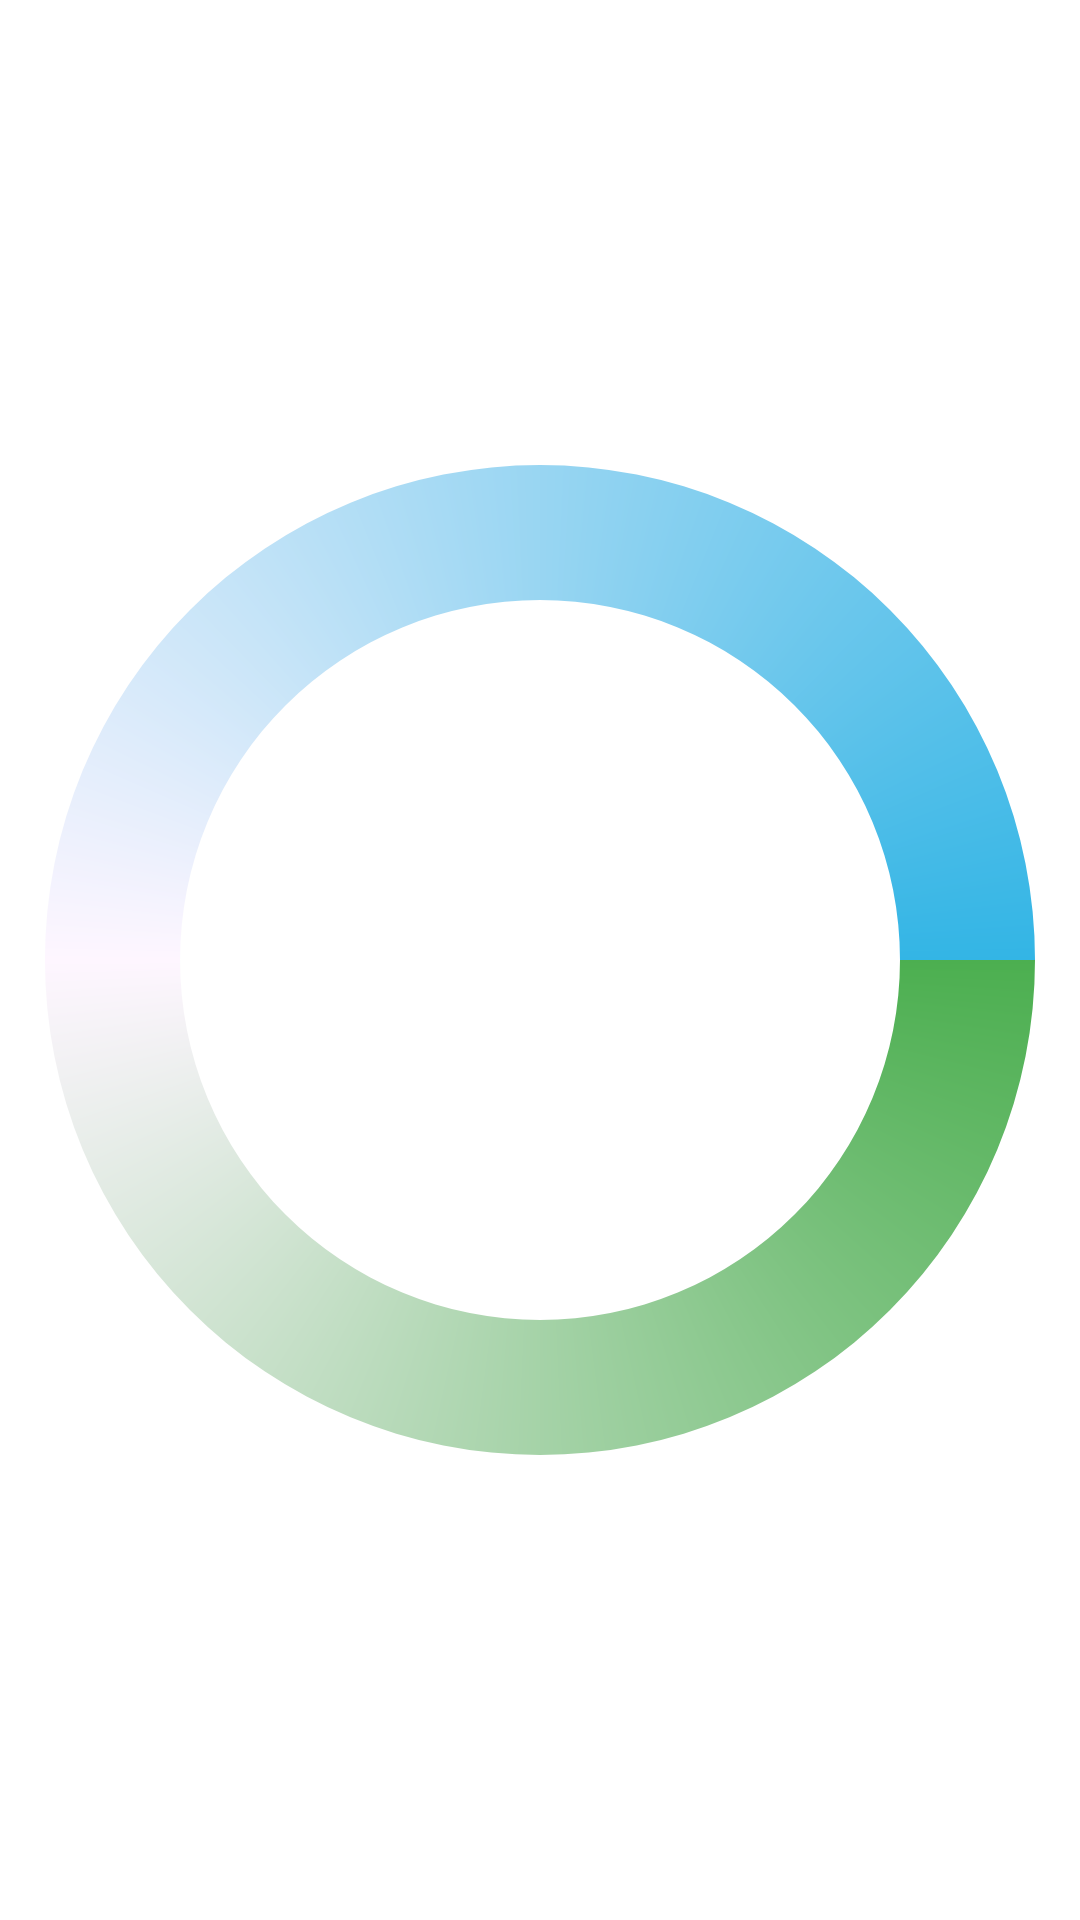

Android layout source for this screen:
<!-- AndroidManifest.xml: application theme AppTheme -->
<!-- res/layout/progreass_lay.xml -->
<?xml version="1.0" encoding="utf-8"?>
<ProgressBar xmlns:android="http://schemas.android.com/apk/res/android"
    android:layout_width="match_parent"
    android:layout_height="match_parent"
    android:indeterminateDrawable="@drawable/progress" />
<!-- resources referenced by this layout -->
<resources>
  <!-- drawable progress (drawable) -->
  <?xml version="1.0" encoding="utf-8"?>
  <rotate xmlns:android="http://schemas.android.com/apk/res/android"
      android:pivotX="50%"
      android:pivotY="50%"
      android:fromDegrees="0"
      android:toDegrees="360">
  
      <shape android:shape="ring"
          android:innerRadiusRatio="3"
          android:thicknessRatio="8"
          android:useLevel="false">
  
          <gradient
              android:type="sweep"
              android:useLevel="false"
              android:startColor="@color/accent"
              android:centerColor="#fffef6ff"
              android:centerY="0.50"
              android:endColor="@color/blue" />
      </shape>
  
  </rotate>
  <color name="accent">#4CAF50</color>
  <color name="blue">#33b5e5</color>
</resources>
